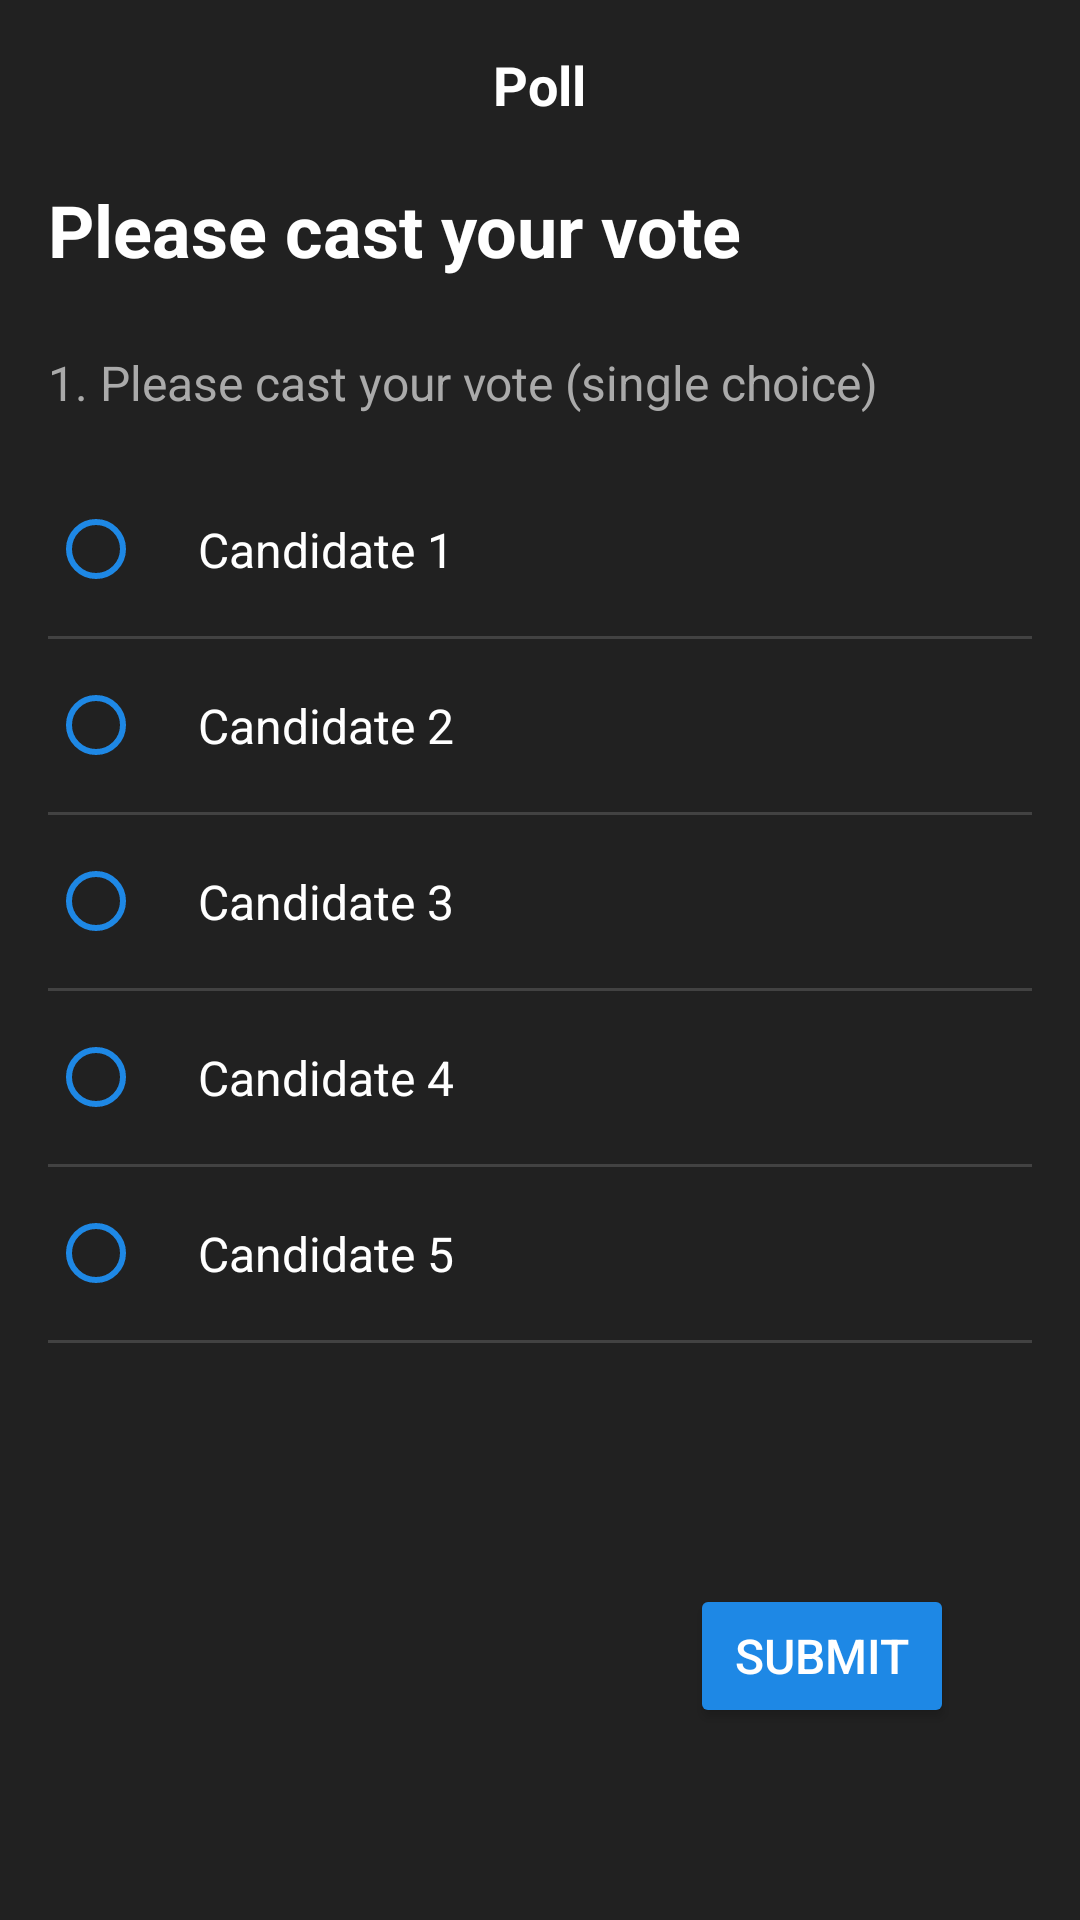

The Android layout XML behind this screen, and the referenced resources:
<!-- AndroidManifest.xml: application theme Theme.Phone_Vote -->
<!-- res/layout/activity_voting.xml -->
<?xml version="1.0" encoding="utf-8"?>

<RelativeLayout xmlns:android="http://schemas.android.com/apk/res/android"
    android:layout_width="match_parent"
    android:layout_height="match_parent"
    android:background="@color/voting_background"
    android:padding="16dp">

    
    <RelativeLayout
        android:id="@+id/top_bar"
        android:layout_width="match_parent"
        android:layout_height="wrap_content"
        android:layout_marginBottom="20dp">

        

        <TextView
            android:layout_width="wrap_content"
            android:layout_height="wrap_content"
            android:layout_centerInParent="true"
            android:text="Poll"
            android:textColor="@android:color/white"
            android:textSize="18sp"
            android:textStyle="bold" />

    </RelativeLayout>

    
    <TextView
        android:id="@+id/tv_title"
        android:layout_width="wrap_content"
        android:layout_height="wrap_content"
        android:layout_below="@id/top_bar"
        android:text="Please cast your vote"
        android:textColor="@android:color/white"
        android:textSize="24sp"
        android:textStyle="bold" />

    
    <TextView
        android:id="@+id/tv_instruction"
        android:layout_width="wrap_content"
        android:layout_height="wrap_content"
        android:layout_below="@id/tv_title"
        android:layout_marginTop="24dp"
        android:text="1. Please cast your vote (single choice)"
        android:textColor="@android:color/darker_gray"
        android:textSize="16sp" />

    
    <ScrollView
        android:layout_width="match_parent"
        android:layout_height="match_parent"
        android:layout_above="@id/bottom_section"
        android:layout_below="@id/tv_instruction"
        android:layout_marginTop="16dp">

        <RadioGroup
            android:id="@+id/radio_group_candidates"
            android:layout_width="match_parent"
            android:layout_height="wrap_content">

            <RadioButton
                android:id="@+id/rb_candidate_1"
                android:layout_width="match_parent"
                android:layout_height="wrap_content"
                android:buttonTint="@color/voting_blue"
                android:padding="18dp"
                android:text="Candidate 1"
                android:textColor="@android:color/white"
                android:textSize="16sp" />

            <View
                android:layout_width="match_parent"
                android:layout_height="1dp"
                android:background="@color/voting_separator" />

            <RadioButton
                android:id="@+id/rb_candidate_2"
                android:layout_width="match_parent"
                android:layout_height="wrap_content"
                android:buttonTint="@color/voting_blue"
                android:padding="18dp"
                android:text="Candidate 2"
                android:textColor="@android:color/white"
                android:textSize="16sp" />

            <View
                android:layout_width="match_parent"
                android:layout_height="1dp"
                android:background="@color/voting_separator" />

            <RadioButton
                android:id="@+id/rb_candidate_3"
                android:layout_width="match_parent"
                android:layout_height="wrap_content"
                android:buttonTint="@color/voting_blue"
                android:padding="18dp"
                android:text="Candidate 3"
                android:textColor="@android:color/white"
                android:textSize="16sp" />

            <View
                android:layout_width="match_parent"
                android:layout_height="1dp"
                android:background="@color/voting_separator" />

            <RadioButton
                android:id="@+id/rb_candidate_4"
                android:layout_width="match_parent"
                android:layout_height="wrap_content"
                android:buttonTint="@color/voting_blue"
                android:padding="18dp"
                android:text="Candidate 4"
                android:textColor="@android:color/white"
                android:textSize="16sp" />

            <View
                android:layout_width="match_parent"
                android:layout_height="1dp"
                android:background="@color/voting_separator" />

            <RadioButton
                android:id="@+id/rb_candidate_5"
                android:layout_width="match_parent"
                android:layout_height="wrap_content"
                android:buttonTint="@color/voting_blue"
                android:padding="18dp"
                android:text="Candidate 5"
                android:textColor="@android:color/white"
                android:textSize="16sp" />

            <View
                android:layout_width="match_parent"
                android:layout_height="1dp"
                android:background="@color/voting_separator" />

        </RadioGroup>
    </ScrollView>

    
    <RelativeLayout
        android:id="@+id/bottom_section"
        android:layout_width="match_parent"
        android:layout_height="wrap_content"
        android:layout_alignParentBottom="true"
        android:paddingTop="16dp">

        
        <RelativeLayout
            android:id="@+id/action_row"
            android:layout_width="match_parent"
            android:layout_height="wrap_content"
            android:layout_marginBottom="48dp"
            android:paddingRight="26dp">

            <Button
                android:id="@+id/btn_submit"
                android:layout_width="wrap_content"
                android:layout_height="wrap_content"
                android:layout_alignParentEnd="true"
                android:backgroundTint="@color/voting_blue"
                android:text="Submit"
                android:textColor="@android:color/white"
                android:textSize="16sp" />
        </RelativeLayout>

    </RelativeLayout>

</RelativeLayout>
<!-- resources referenced by this layout -->
<resources>
  <color name="voting_background">#212121</color>
  <color name="voting_blue">#1E88E5</color>
  <color name="voting_separator">#424242</color>
  <style name="Theme.Phone_Vote" parent="Theme.MaterialComponents.DayNight.DarkActionBar">
          
          <item name="colorPrimary">@color/voting_blue</item>
          <item name="colorPrimaryVariant">@color/voting_background</item>
          <item name="colorOnPrimary">@color/white</item>
          
          <item name="colorSecondary">@color/voting_blue</item>
          <item name="colorSecondaryVariant">@color/voting_blue</item>
          <item name="colorOnSecondary">@color/white</item>
          
          <item name="android:statusBarColor">?attr/colorPrimaryVariant</item>
          
      </style>
  <color name="white">#FFFFFFFF</color>
</resources>
